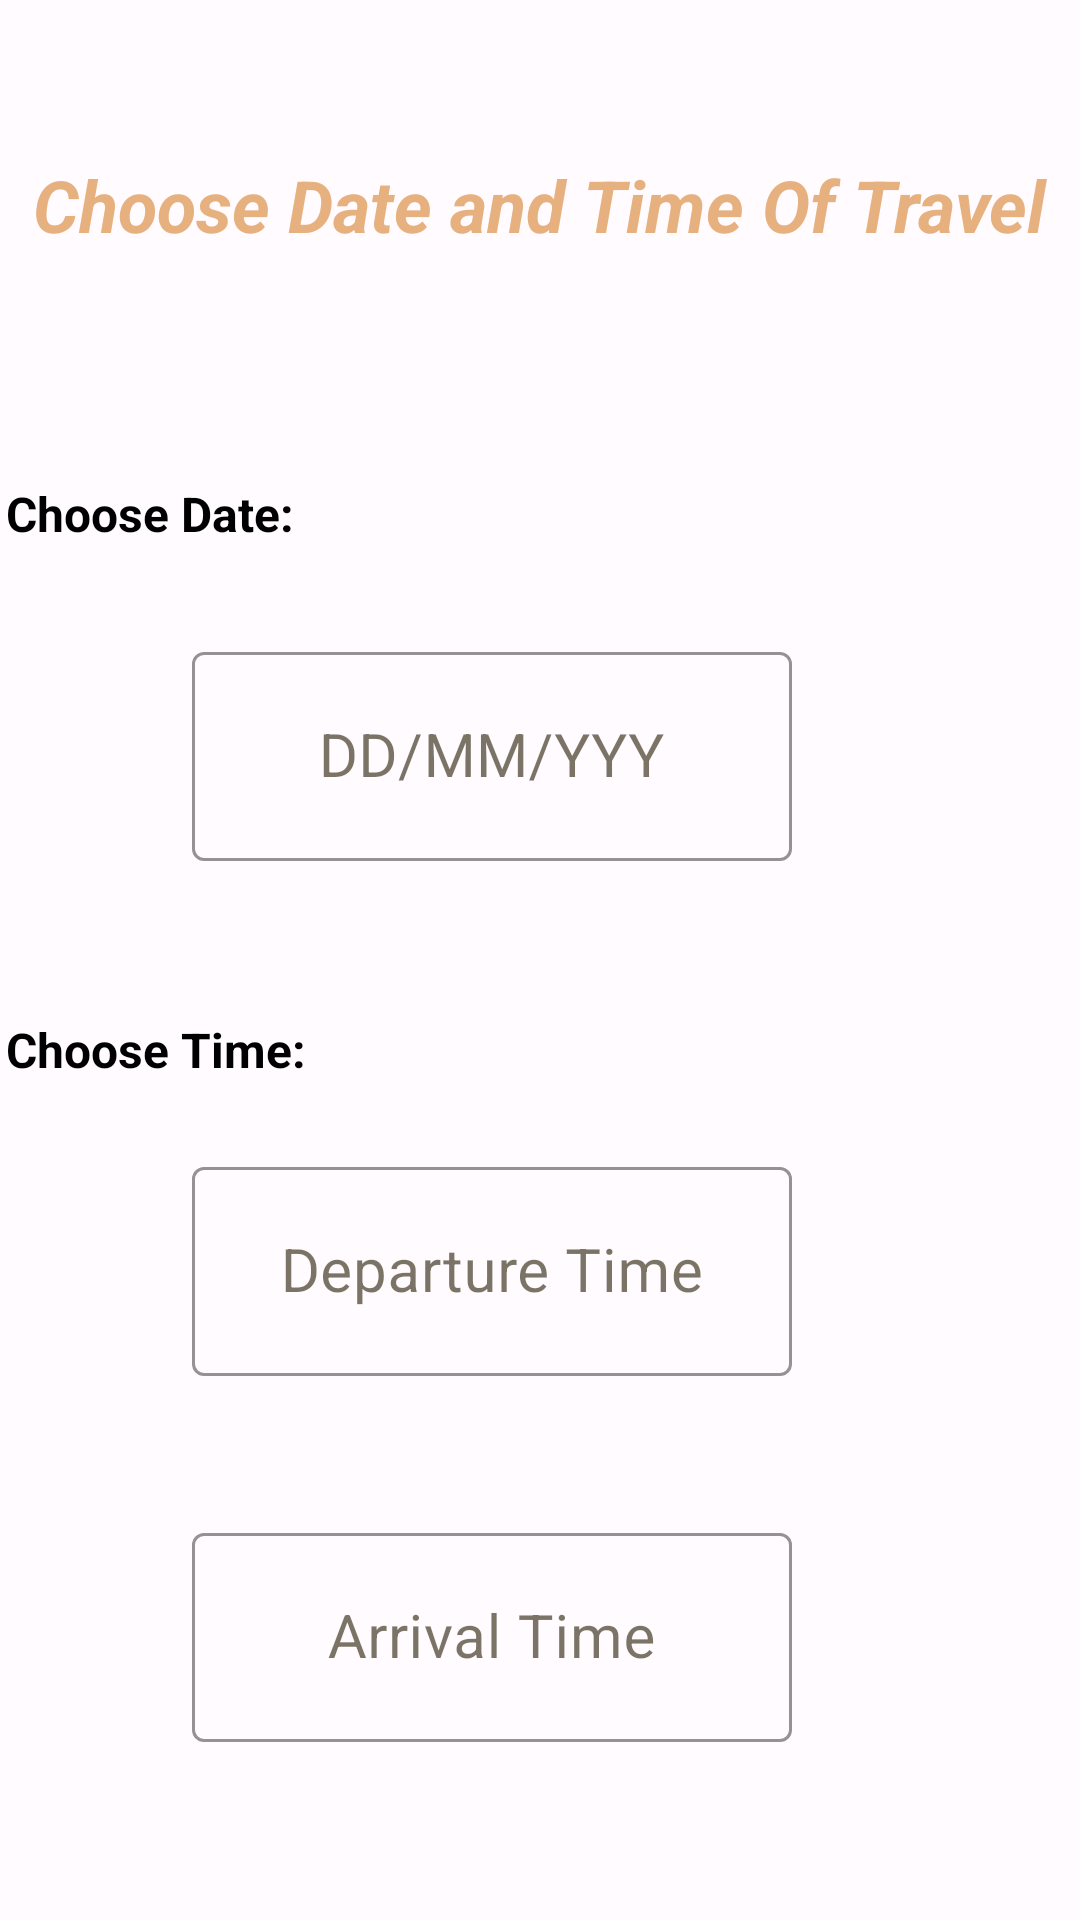

Layout XML and referenced resources for this Android screen:
<!-- AndroidManifest.xml: application theme AppTheme -->
<!-- res/layout/activity_time_persons.xml -->
<?xml version="1.0" encoding="utf-8"?>
<androidx.constraintlayout.widget.ConstraintLayout xmlns:android="http://schemas.android.com/apk/res/android"
    xmlns:app="http://schemas.android.com/apk/res-auto"
    xmlns:tools="http://schemas.android.com/tools"
    android:layout_width="match_parent"
    android:layout_height="match_parent"
    tools:context=".TimePersonsActivity">

    <Button
        android:id="@+id/timePersonsNext"
        android:layout_width="wrap_content"
        android:layout_height="wrap_content"
        android:layout_marginTop="56dp"
        android:backgroundTint="#FED663"
        android:text="Next"
        android:textColor="#000000"
        app:layout_constraintEnd_toEndOf="parent"
        app:layout_constraintHorizontal_bias="0.498"
        app:layout_constraintStart_toStartOf="parent"
        app:layout_constraintTop_toBottomOf="@+id/textInputLayout20" />

    <TextView
        android:id="@+id/kk"
        android:layout_width="wrap_content"
        android:layout_height="wrap_content"
        android:layout_marginTop="52dp"
        android:text="Choose Date and Time Of Travel"
        android:textColor="@color/yelloww"
        android:textSize="24sp"
        android:textStyle="bold|italic"
        app:layout_constraintEnd_toEndOf="parent"
        app:layout_constraintStart_toStartOf="parent"
        app:layout_constraintTop_toTopOf="parent" />


    <com.google.android.material.textfield.TextInputLayout
        android:id="@+id/textInputLayout13"
        style="@style/Widget.MaterialComponents.TextInputLayout.OutlinedBox.Dense"
        android:layout_width="200dp"
        android:layout_height="75dp"
        android:layout_marginTop="30dp"
        android:layout_marginEnd="96dp"
        app:boxStrokeColor="#000000"
        app:helperText=" "
        app:hintTextColor="#D5A10D"
        app:layout_constraintEnd_toEndOf="parent"
        app:layout_constraintTop_toBottomOf="@+id/resultStartTime">

        <com.google.android.material.textfield.TextInputEditText
            android:id="@+id/timePersonDate"
            android:layout_width="match_parent"
            android:layout_height="match_parent"
            android:cursorVisible="false"
            android:focusable="false"
            android:gravity="center"
            android:hint="DD/MM/YYY"
            android:inputType="textPersonName"
            android:textSize="20sp">

        </com.google.android.material.textfield.TextInputEditText>

    </com.google.android.material.textfield.TextInputLayout>

    <com.google.android.material.textfield.TextInputLayout
        android:id="@+id/textInputLayout19"
        style="@style/Widget.MaterialComponents.TextInputLayout.OutlinedBox.Dense"
        android:layout_width="200dp"
        android:layout_height="75dp"
        android:layout_marginTop="23dp"
        android:layout_marginEnd="96dp"
        app:boxStrokeColor="#000000"
        app:helperText=" "
        app:hintTextColor="#D5A10D"
        app:layout_constraintEnd_toEndOf="parent"
        app:layout_constraintTop_toBottomOf="@+id/textView16">

        <com.google.android.material.textfield.TextInputEditText
            android:id="@+id/timePersonTime"
            android:layout_width="match_parent"
            android:layout_height="match_parent"
            android:cursorVisible="false"
            android:focusable="false"
            android:gravity="center"
            android:hint="Departure Time"
            android:inputType="textPersonName"
            android:textSize="20sp">

        </com.google.android.material.textfield.TextInputEditText>

    </com.google.android.material.textfield.TextInputLayout>

    <com.google.android.material.textfield.TextInputLayout
        android:id="@+id/textInputLayout20"
        style="@style/Widget.MaterialComponents.TextInputLayout.OutlinedBox.Dense"
        android:layout_width="200dp"
        android:layout_height="75dp"
        android:layout_marginTop="47dp"
        android:layout_marginEnd="96dp"
        app:boxStrokeColor="#000000"
        app:helperText=" "
        app:hintTextColor="#D5A10D"
        app:layout_constraintEnd_toEndOf="parent"
        app:layout_constraintTop_toBottomOf="@+id/textInputLayout19">

        <com.google.android.material.textfield.TextInputEditText
            android:id="@+id/timePersonTime2"
            android:layout_width="match_parent"
            android:layout_height="match_parent"
            android:cursorVisible="false"
            android:focusable="false"
            android:gravity="center"
            android:hint="Arrival Time"
            android:inputType="textPersonName"
            android:textSize="20sp">

        </com.google.android.material.textfield.TextInputEditText>

    </com.google.android.material.textfield.TextInputLayout>

    <TextView
        android:id="@+id/resultStartTime"
        android:layout_width="wrap_content"
        android:layout_height="wrap_content"
        android:layout_marginTop="76dp"
        android:layout_marginEnd="262dp"
        android:text="Choose Date:"
        android:textColor="#000000"
        android:textSize="16sp"
        android:textStyle="bold"
        app:layout_constraintEnd_toEndOf="parent"
        app:layout_constraintTop_toBottomOf="@+id/kk" />

    <TextView
        android:id="@+id/textView16"
        android:layout_width="wrap_content"
        android:layout_height="wrap_content"
        android:layout_marginTop="52dp"
        android:layout_marginEnd="258dp"
        android:text="Choose Time:"
        android:textColor="#000000"
        android:textSize="16sp"
        android:textStyle="bold"
        app:layout_constraintEnd_toEndOf="parent"
        app:layout_constraintTop_toBottomOf="@+id/textInputLayout13" />


</androidx.constraintlayout.widget.ConstraintLayout>
<!-- resources referenced by this layout -->
<resources>
  <color name="yelloww">#e6b17f</color>
  <style name="AppTheme" parent="Theme.Material3.Light.NoActionBar">
          <item name="colorPrimary">@color/md_theme_light_primary</item>
          <item name="colorOnPrimary">@color/md_theme_light_onPrimary</item>
          <item name="colorPrimaryContainer">@color/md_theme_light_primaryContainer</item>
          <item name="colorOnPrimaryContainer">@color/md_theme_light_onPrimaryContainer</item>
          <item name="colorSecondary">@color/md_theme_light_secondary</item>
          <item name="colorOnSecondary">@color/md_theme_light_onSecondary</item>
          <item name="colorSecondaryContainer">@color/md_theme_light_secondaryContainer</item>
          <item name="colorOnSecondaryContainer">@color/md_theme_light_onSecondaryContainer</item>
          <item name="colorTertiary">@color/md_theme_light_tertiary</item>
          <item name="colorOnTertiary">@color/md_theme_light_onTertiary</item>
          <item name="colorTertiaryContainer">@color/md_theme_light_tertiaryContainer</item>
          <item name="colorOnTertiaryContainer">@color/md_theme_light_onTertiaryContainer</item>
          <item name="colorError">@color/md_theme_light_error</item>
          <item name="colorErrorContainer">@color/md_theme_light_errorContainer</item>
          <item name="colorOnError">@color/md_theme_light_onError</item>
          <item name="colorOnErrorContainer">@color/md_theme_light_onErrorContainer</item>
          <item name="android:colorBackground">@color/md_theme_light_background</item>
          <item name="colorOnBackground">@color/md_theme_light_onBackground</item>
          <item name="colorSurface">@color/md_theme_light_surface</item>
          <item name="colorOnSurface">@color/md_theme_light_onSurface</item>
          <item name="colorSurfaceVariant">@color/md_theme_light_surfaceVariant</item>
          <item name="colorOnSurfaceVariant">@color/md_theme_light_onSurfaceVariant</item>
          <item name="colorOutline">@color/md_theme_light_outline</item>
          <item name="colorOnSurfaceInverse">@color/md_theme_light_inverseOnSurface</item>
          <item name="colorSurfaceInverse">@color/md_theme_light_inverseSurface</item>
          <item name="colorPrimaryInverse">@color/md_theme_light_inversePrimary</item>
  
      </style>
  <color name="md_theme_light_primary">#795900</color>
  <color name="md_theme_light_onPrimary">#FFFFFF</color>
  <color name="md_theme_light_primaryContainer">#FFDEA0</color>
  <color name="md_theme_light_onPrimaryContainer">#261A00</color>
  <color name="md_theme_light_secondary">#745B00</color>
  <color name="md_theme_light_onSecondary">#FFFFFF</color>
  <color name="md_theme_light_secondaryContainer">#FFD149</color>
  <color name="md_theme_light_onSecondaryContainer">#241A00</color>
  <color name="md_theme_light_tertiary">#725C00</color>
  <color name="md_theme_light_onTertiary">#FFFFFF</color>
  <color name="md_theme_light_tertiaryContainer">#FFE083</color>
  <color name="md_theme_light_onTertiaryContainer">#231B00</color>
  <color name="md_theme_light_error">#BA1A1A</color>
  <color name="md_theme_light_errorContainer">#FFDAD6</color>
  <color name="md_theme_light_onError">#FFFFFF</color>
  <color name="md_theme_light_onErrorContainer">#410002</color>
  <color name="md_theme_light_background">#FFFBFF</color>
  <color name="md_theme_light_onBackground">#231A00</color>
  <color name="md_theme_light_surface">#FFFBFF</color>
  <color name="md_theme_light_onSurface">#231A00</color>
  <color name="md_theme_light_surfaceVariant">#EDE1CF</color>
  <color name="md_theme_light_onSurfaceVariant">#4D4639</color>
  <color name="md_theme_light_outline">#7F7667</color>
  <color name="md_theme_light_inverseOnSurface">#FFF0CB</color>
  <color name="md_theme_light_inverseSurface">#3C2F00</color>
  <color name="md_theme_light_inversePrimary">#F3BF48</color>
</resources>
